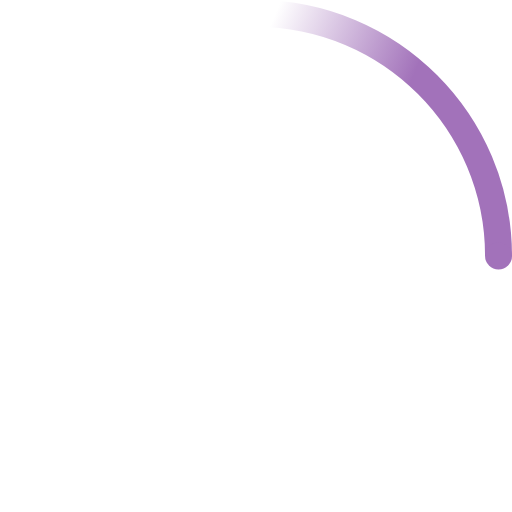
t = 0.00 s
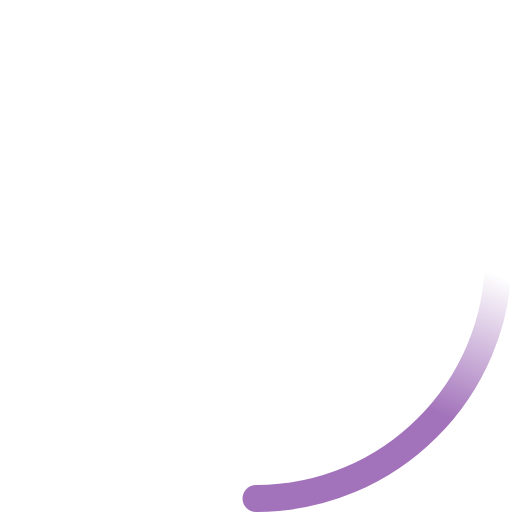
t = 0.23 s
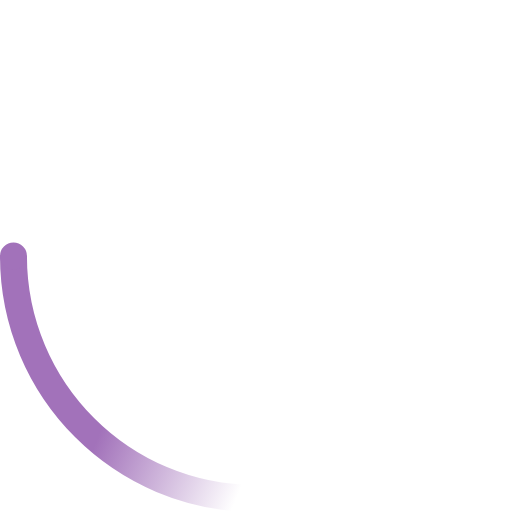
t = 0.45 s
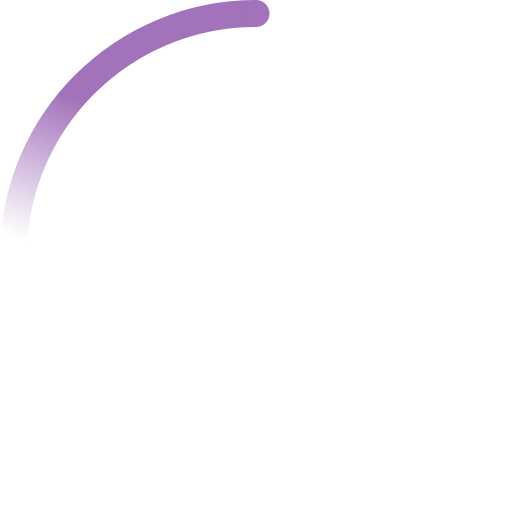
t = 0.68 s

The animated SVG that drew these frames (rendered in a browser with its animation timeline set to each time). Animation: 2 SMIL elements (animateTransform=2); one cycle of 0.90 s, repeats indefinitely.

<svg width="38" height="38" viewBox="0 0 38 38" xmlns="http://www.w3.org/2000/svg">
  <defs>
    <linearGradient x1="8.042%" y1="0%" x2="65.682%" y2="23.865%" id="a">
      <stop stop-color="#a272ba" stop-opacity="0" offset="0%" />
      <stop stop-color="#a272ba" stop-opacity=".631" offset="63.146%" />
      <stop stop-color="#a272ba" offset="100%" />
    </linearGradient>
  </defs>
  <g fill="none" fill-rule="evenodd">
    <g transform="translate(1 1)">
      <path d="M36 18c0-9.94-8.06-18-18-18" id="Oval-2" stroke="url(#a)" stroke-width="2">
        <animateTransform attributeName="transform" type="rotate" from="0 18 18" to="360 18 18" dur="0.9s"
          repeatCount="indefinite" />
      </path>
      <circle fill="#a272ba" cx="36" cy="18" r="1">
        <animateTransform attributeName="transform" type="rotate" from="0 18 18" to="360 18 18" dur="0.9s"
          repeatCount="indefinite" />
      </circle>
    </g>
  </g>
</svg>